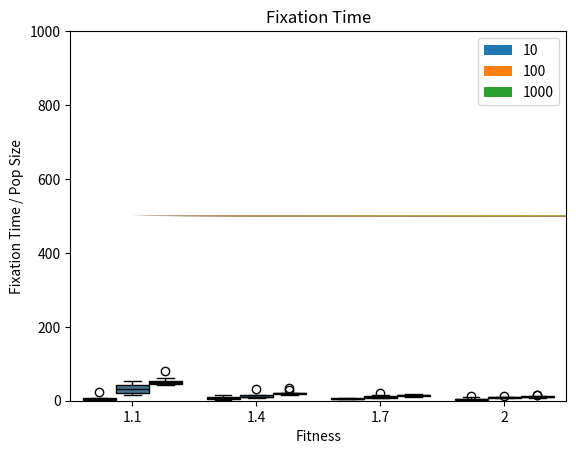
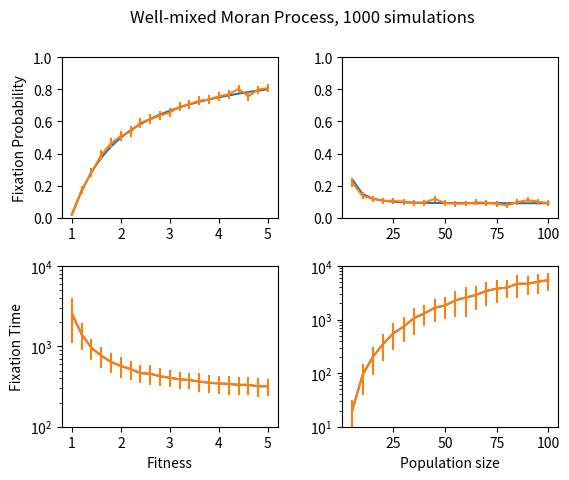

Generate these figures, in order, with matplotlib:
#!/usr/bin/env python3
# -*- coding: utf-8 -*-
"""
Created on Wed Jun 24 11:40:48 2020

[redacted]
"""
#!/usr/bin/env python3
# -*- coding: utf-8 -*-
"""
Created on Thu Jun 11 16:05:03 2020

[redacted]
"""


import numpy as np
import matplotlib.pyplot as plt
import pandas as pd
import seaborn as sns

def moran_step(nA, r, N):
    
    flip = np.random.rand()
    less = (N - nA)/(r * nA + N - nA) * nA/N
    more = r*less
    
    if flip < less:
        return -1
    if flip > (1-more):
        return 1
    else:
        return 0

#########################################################
# part 1: simulate 50 replicates each of N=1000, starting 50% for a range of r
pop_size = 1000
fit_vals = np.array([0.5, 0.75, 0.9, 0.99, 1, 1.01, 1.1, 1.5, 2]) 
replicates = 10
time = 5000
traces = np.empty([len(fit_vals),time,replicates])
traces[:,0,:] = pop_size/2
trace_ave = np.zeros([len(fit_vals),time])
trace_err = np.zeros([len(fit_vals),time])

for j,r in enumerate(fit_vals):
    
    for k in range(replicates):
        
        for t in range(1, time):
            
            if traces[j,t-1,k] ==0 or traces[j,t-1,k] == pop_size:    
                traces[j,t,k] = traces[j,t-1,k]
                
            else:
                traces[j,t,k] = traces[j,t-1,k] + moran_step(traces[j,t-1,k],r,pop_size)
    
    for t in range(time):
        trace_ave[j,t] = np.average(traces[j,t,:])
        trace_err[j,t] = np.std(traces[j,t,:])
                 
    # Plot
    plt.fill_between(np.arange(time), 
                      trace_ave[j,:] - trace_err[j,:],
                      trace_ave[j,:] + trace_err[j,:])
    plt.ylim(0,pop_size)
    plt.title('N=1000')
    plt.legend(['0.5', '0.75', '0.9', '0.99', '1', '1.01', '1.1', '1.5', '2'])
    plt.xlabel('Generation #')
    plt.ylabel('Proportion of population that is A');
    
#########################################################
# part 2: Extinction times for various r, Nsimulate 50 replicates each of N=1000, starting 50% for a range of r
pop_sizes = np.array([10,100,1000]) 
fit_vals = np.array([1.1, 1.4, 1.7, 2]) 
replicates = 10
fix_times = np.empty([len(pop_sizes),len(fit_vals),replicates])

for i,N in enumerate(pop_sizes):
    
    for j,r in enumerate(fit_vals):
        
        for k in range(replicates):
            
            trace =  N/2
            fix_times[i,j,k] = 0
            
            while trace > 0 and trace < N:
                
                trace += moran_step(trace, r, N)
                fix_times[i,j,k] += 1
    fix_times[i,:,:] /= N

# reformat data into a df
shape = fix_times.shape
index = pd.MultiIndex.from_product([range(s)for s in shape], names=['N', 'r','replicate'])
df = pd.DataFrame({'fix_times': fix_times.flatten()}, index=index).reset_index()

# pretty colors
sns.boxplot(x="r", y="fix_times", hue="N", data=df, palette="mako_r")
plt.xlabel("Fitness") 
plt.ylabel("Fixation Time / Pop Size")
plt.title("Fixation Time");
plt.legend(['10','100','1000'])
plt.xticks([0, 1, 2, 3], ['1.1', '1.4', '1.7', '2'])
    
#########################################################
# part 3: Extinction times for various r, N
        
replicates = 1000

# Fitness sweep

N = 50
fit_vals = np.linspace(1,5,21) 

fix_times = np.empty([len(fit_vals),replicates])
fix_time_ave = np.empty([len(fit_vals)])
fix_time_err = np.empty([len(fit_vals)])
fix_prob = np.ones([len(fit_vals)])
fix_prob_err = np.empty([len(fit_vals)])

for j,r in enumerate(fit_vals):
    
    for k in range(replicates):
        
        trace =  1
        fix_times[j,k] = 0

        while trace > 0 and trace < N:
            
            trace += moran_step(trace, r, N)
            fix_times[j,k] += 1
        
        if trace == 0: 
            
            fix_times[j,k] = np.nan #only counts if it fixates
            fix_prob[j] -= 1/replicates
             
    fix_time_ave[j] = np.nanmean(fix_times[j,:]) 
    fix_time_err[j] = np.nanstd(fix_times[j,:])
    fix_prob_err[j] = 2*np.sqrt(fix_prob[j]*(1-fix_prob[j])/replicates)
    

# Plots
fig = plt.figure()
fig.suptitle("Well-mixed Moran Process, 1000 simulations")
fig.subplots_adjust(hspace=0.3, wspace=0.3)
    
# 3a: fixation probability vs fitness
theoretical = np.empty([len(fit_vals)])
for j,r in enumerate(fit_vals):
    theoretical[j] = (1-1/r)/(1-r**-N)
theoretical[0] = 1/N
plt.subplot(2,2,1)
plt.plot(fit_vals,theoretical)
plt.errorbar(fit_vals,fix_prob,fix_prob_err)
plt.ylabel("Fixation Probability")
plt.ylim(0,1)

# 3b: fixation time vs. fitness
plt.subplot(2,2,3)
plt.plot(fit_vals,fix_time_ave)
plt.errorbar(fit_vals, fix_time_ave, fix_time_err,)
plt.yscale("log")
plt.ylim(100,10000)
plt.xlabel("Fitness") 
plt.ylabel("Fixation Time")


# Population size sweep
r = 1.1
pop_vals = np.linspace(5,100,20)

fix_times = np.empty([len(pop_vals),replicates])
fix_time_ave = np.empty([len(pop_vals)])
fix_time_err = np.empty([len(pop_vals)])
fix_prob = np.ones([len(pop_vals)])
fix_prob_err = np.empty([len(pop_vals)])

for i,N in enumerate(pop_vals):
    
    for k in range(replicates):
        
        trace =  1
        fix_times[i,k] = 0

        while trace > 0 and trace < N:
            
            trace += moran_step(trace, r, N)
            fix_times[i,k] += 1
            
        if trace == 0: 
            
            fix_times[i,k] = np.nan #only counts if it fixates
            fix_prob[i] -= 1/replicates
        
    fix_time_ave[i] = np.nanmean(fix_times[i,:]) 
    fix_time_err[i] = np.nanstd(fix_times[i,:])
    fix_prob_err[i] = 2*np.sqrt(fix_prob[i]*(1-fix_prob[i])/replicates)

    
# 3c: fixation probability vs fitness
theoretical = np.empty([len(pop_vals)])
for i,N in enumerate(pop_vals):
    theoretical[i] = (1-1/r)/(1-r**-N)

plt.subplot(2,2,2)
plt.plot(pop_vals,theoretical)
plt.errorbar(pop_vals,fix_prob,fix_prob_err)
plt.ylim(0,1)

# 3d: fixation time vs. fitness
plt.subplot(2,2,4)
plt.plot(pop_vals,fix_time_ave)
plt.errorbar(pop_vals, fix_time_ave, fix_time_err)
plt.yscale("log")
plt.ylim(10,10000)
plt.xlabel("Population size") 








